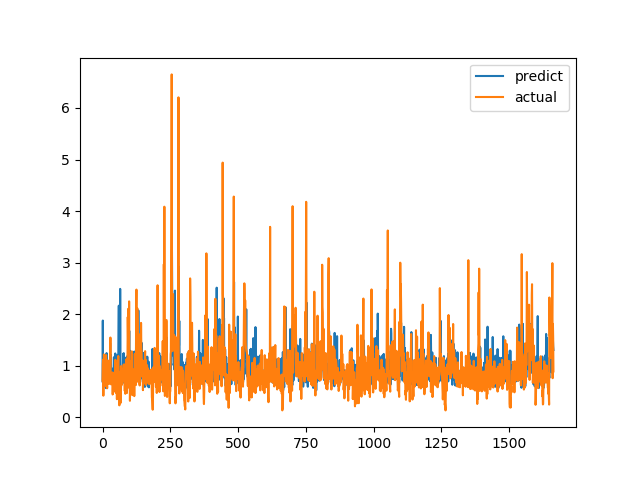

Values plotted in this chart, from the file beside it:
predict, actual
0.6948, 0.7094
1.876, 1.015
0.7304, 1.116
0.9959, 0.4183
0.6713, 1.002
0.9137, 1.219
0.7776, 1.143
0.7831, 0.6528
0.8578, 0.6747
0.7109, 0.601
1.156, 0.6695
0.8253, 0.6538
1.05, 0.7814
0.5647, 1.206
0.7543, 0.8469
1.245, 0.8286
0.6072, 0.6482
0.7007, 0.5624
0.6605, 0.7183
1.099, 1.1
0.9213, 0.9542
0.929, 0.729
0.715, 0.6694
0.6991, 0.8631
0.7637, 0.6465
0.6729, 0.8223
1.091, 0.9236
0.8694, 0.8301
1.434, 1.067
0.7029, 1.546
1.054, 0.6827
1.21, 0.6386
0.6802, 0.6464
0.6936, 0.6881
0.9488, 0.7274
0.6698, 0.65
0.8253, 0.8694
0.9193, 0.4409
0.6414, 0.4519
0.6021, 0.7575
0.6586, 0.4952
0.8259, 0.6851
1.163, 0.7244
0.8765, 0.8654
0.8859, 0.74
0.9214, 0.8071
1.211, 0.8204
1.237, 1.114
0.7076, 1.109
0.7767, 0.4751
0.9072, 1.039
0.9798, 0.9458
0.777, 0.7878
0.9325, 0.3505
0.6509, 0.9368
1.209, 0.9868
0.716, 0.647
0.8914, 1.03
0.9832, 1.187
1.563, 0.9329
... 1,604 more rows
